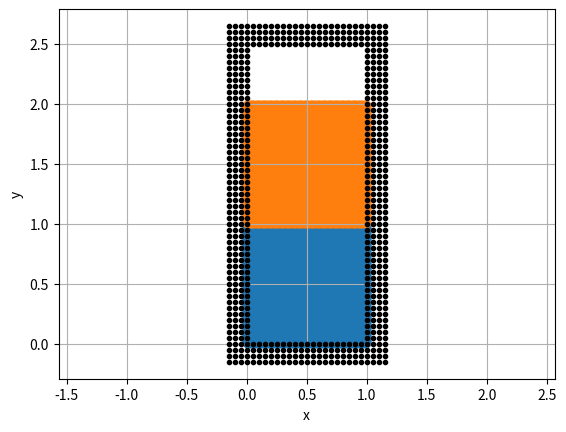

The matplotlib source for this figure:
import numpy as np
import matplotlib.pyplot as plt

N1 = 100**2
N2 = 100**2
N = N1 + N2

rho1 = 1.0e3
rho2 = 8.0e3
m1 = rho1/N1
m2 = rho2/N2
m_bp = (m1+m2)/2
u0 = 0.0

v1 = 0.0
v2 = 0.0
x_left = 0.0
x_right = 1.0
y_bottom = 0.0
y_top = 2.5
p_distance_y1 = 1/np.sqrt(N1)
p_distance_y2 = 1/np.sqrt(N2)
p_distance_x = (x_right - x_left)/np.sqrt(N1)


outputf = open("fluids.0000", 'w')

x1 = []
y1 = []
x2 = []
y2 = []


num_of_rows = 3
dx_bp = 0.05
x_b_left = - num_of_rows*dx_bp
y_b_down = - num_of_rows*dx_bp
y_b_top = y_top + dx_bp

x_bp_down = []
y_bp_down = []

N_bp_x_row = int((1 + 2*num_of_rows*dx_bp)/dx_bp)+1
N_bp_y_row = num_of_rows + 1
N_bp_column = int(y_top/dx_bp) 

# floor of the jar
for i in range(N_bp_x_row):
    for j in range(N_bp_y_row):
        x_bp_down.append(x_b_left + i*dx_bp)
        y_bp_down.append(y_b_down + j*dx_bp)

# sides of the char
x_bp_sides = []
y_bp_sides = []
#for k in range(1,num_of_rows): 
for i in range(N_bp_y_row):
    for j in range(1,N_bp_column):
        x_bp_sides.append(x_b_left + i*dx_bp)
        y_bp_sides.append(y_bottom + j*dx_bp)
        x_bp_sides.append(x_right + i*dx_bp)
        y_bp_sides.append(y_bottom + j*dx_bp)
    
# top of the jar
x_bp_top = []
y_bp_top = []
for i in range(N_bp_x_row):
    for j in range(N_bp_y_row):
        x_bp_top.append(x_b_left + i*dx_bp)
        y_bp_top.append(y_top + j*dx_bp)
        
        
x_bp = x_bp_down + x_bp_sides + x_bp_top
y_bp = y_bp_down + y_bp_sides + y_bp_top


v_trigger = 2.0


for i in range(int(np.floor(np.sqrt(N1)))):
    for j in range(int(np.floor(np.sqrt(N1)))):
        x = p_distance_x/2 + i*p_distance_x
        y = p_distance_y1/2 + j*p_distance_y1
        if x < 0.5 and y > 0.9:
            print("%e %e %e %e %e 0 u0" % (x, y, v1, v_trigger,  m1), file=outputf)
        else:
            print("%e %e %e %e %e 0 u0" % (x, y, v1, v1, m1), file=outputf)
        x1.append(p_distance_x/2 + i*p_distance_x)
        y1.append(p_distance_y1/2 + j*p_distance_y1)

for i in range(int(np.floor(np.sqrt(N2)))):
    for j in range(int(np.floor(np.sqrt(N2)))):
        x = p_distance_x/2 + i*p_distance_x
        y = 1 +  p_distance_y2/2 + j*p_distance_y2
        if x > 0.5 and y < 1.1:
            print("%e %e %e %e %e 1 u0" % (x, y, v2, -v_trigger, m2), file=outputf)
        else:
            print("%e %e %e %e %e 1 u0" % (x,y, v2, v2, m2), file=outputf)
        x2.append(p_distance_x/2 + i*p_distance_x)
        y2.append(1 + p_distance_y2/2 + j*p_distance_y2)



for i in range(len(x_bp)):
    print("%e %e 0.0 0.0 %e 2 0.0" % (x_bp[i], y_bp[i], m_bp), file=outputf)
        
plt.plot(x_bp, y_bp, '.k')
    
    

outputf.close()

plt.scatter(x1, y1)
plt.scatter(x2, y2)
plt.axis('equal')
plt.xlabel("x")
plt.ylabel("y")
plt.grid()
print(N, 'Particles')
plt.savefig("fluids_initial.png")
